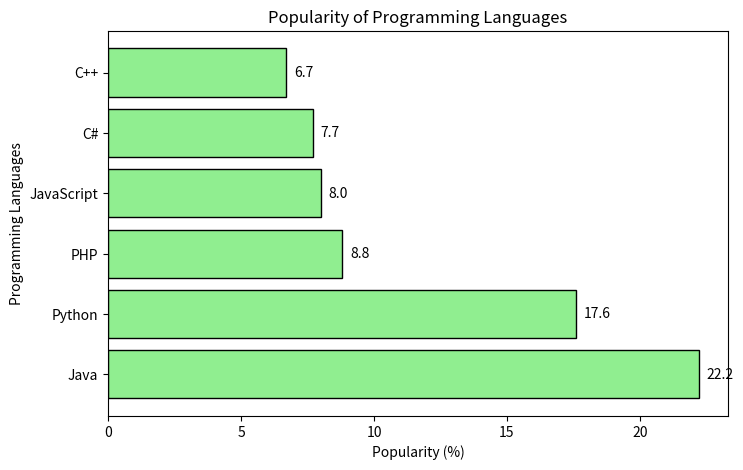

Recreate this plot in Python.
import matplotlib.pyplot as plt

# Data
languages = ['Java', 'Python', 'PHP', 'JavaScript', 'C#', 'C++']
popularity = [22.2, 17.6, 8.8, 8.0, 7.7, 6.7]

# Create horizontal bar chart
plt.figure(figsize=(8, 5))
plt.barh(languages, popularity, color='lightgreen', edgecolor='black')

# Add title and labels
plt.title('Popularity of Programming Languages')
plt.xlabel('Popularity (%)')
plt.ylabel('Programming Languages')

# Display values on bars
for i, value in enumerate(popularity):
    plt.text(value + 0.3, i, str(value), va='center')

plt.show()
